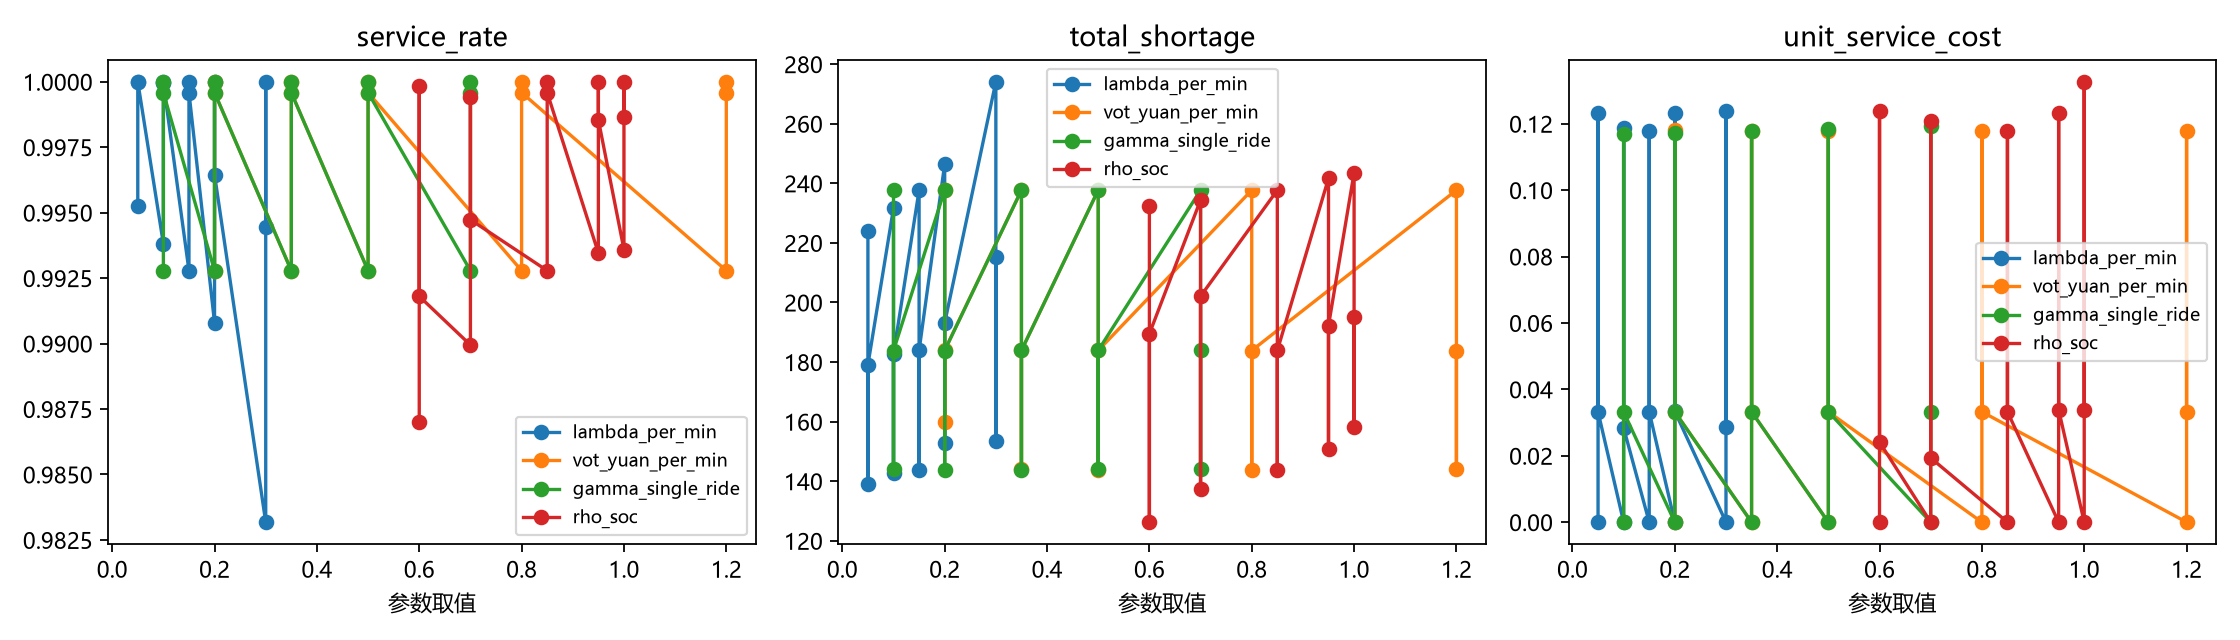

Source data for this figure (header and first rows):
param, value, policy, service_rate, total_shortage, unit_service_cost
lambda_per_min, 0.05, noop, 0.9953, 224.1, 0.0
lambda_per_min, 0.05, greedy, 1.0, 139.2, 0.1232
lambda_per_min, 0.05, ppo, 1.0, 179.1, 0.03322
lambda_per_min, 0.1, noop, 0.9938, 231.7, 0.0
lambda_per_min, 0.1, greedy, 1.0, 142.9, 0.1186
lambda_per_min, 0.1, ppo, 1, 182.6, 0.02839
lambda_per_min, 0.15, noop, 0.9928, 237.7, 0.0
lambda_per_min, 0.15, greedy, 1.0, 143.9, 0.1179
lambda_per_min, 0.15, ppo, 0.9996, 183.9, 0.03325
lambda_per_min, 0.2, noop, 0.9908, 246.5, 0.0
lambda_per_min, 0.2, greedy, 1.0, 152.9, 0.1232
lambda_per_min, 0.2, ppo, 0.9964, 193.1, 0.03337
lambda_per_min, 0.3, noop, 0.9832, 274.1, 0.0
lambda_per_min, 0.3, greedy, 1.0, 153.5, 0.124
lambda_per_min, 0.3, ppo, 0.9945, 215.3, 0.02858
vot_yuan_per_min, 0.2, noop, 0.9928, 237.7, 0.0
vot_yuan_per_min, 0.2, greedy, 1.0, 159.9, 0.118
vot_yuan_per_min, 0.2, ppo, 0.9996, 184, 0.03326
vot_yuan_per_min, 0.35, noop, 0.9928, 237.7, 0.0
vot_yuan_per_min, 0.35, greedy, 1.0, 144, 0.1179
vot_yuan_per_min, 0.35, ppo, 0.9996, 183.9, 0.03325
vot_yuan_per_min, 0.5, noop, 0.9928, 237.7, 0.0
vot_yuan_per_min, 0.5, greedy, 1.0, 143.9, 0.1179
vot_yuan_per_min, 0.5, ppo, 0.9996, 183.9, 0.03325
vot_yuan_per_min, 0.8, noop, 0.9928, 237.7, 0.0
vot_yuan_per_min, 0.8, greedy, 1.0, 143.9, 0.1179
vot_yuan_per_min, 0.8, ppo, 0.9996, 183.9, 0.03325
vot_yuan_per_min, 1.2, noop, 0.9928, 237.7, 0.0
vot_yuan_per_min, 1.2, greedy, 1.0, 144, 0.1178
vot_yuan_per_min, 1.2, ppo, 0.9996, 183.9, 0.03325
gamma_single_ride, 0.1, noop, 0.9928, 237.7, 0.0
gamma_single_ride, 0.1, greedy, 1.0, 144, 0.117
gamma_single_ride, 0.1, ppo, 0.9996, 183.9, 0.03321
gamma_single_ride, 0.2, noop, 0.9928, 237.7, 0.0
gamma_single_ride, 0.2, greedy, 1.0, 143.9, 0.1174
gamma_single_ride, 0.2, ppo, 0.9996, 183.9, 0.03323
gamma_single_ride, 0.35, noop, 0.9928, 237.7, 0.0
gamma_single_ride, 0.35, greedy, 1.0, 143.9, 0.1179
gamma_single_ride, 0.35, ppo, 0.9996, 183.9, 0.03325
gamma_single_ride, 0.5, noop, 0.9928, 237.7, 0.0
gamma_single_ride, 0.5, greedy, 1.0, 144, 0.1184
gamma_single_ride, 0.5, ppo, 0.9996, 183.9, 0.03328
gamma_single_ride, 0.7, noop, 0.9928, 237.7, 0.0
gamma_single_ride, 0.7, greedy, 1.0, 144.1, 0.1193
gamma_single_ride, 0.7, ppo, 0.9996, 183.9, 0.03331
rho_soc, 0.6, noop, 0.987, 232.4, 0.0
rho_soc, 0.6, greedy, 0.9998, 126.3, 0.1238
rho_soc, 0.6, ppo, 0.9918, 189.5, 0.02413
rho_soc, 0.7, noop, 0.9899, 234.4, 0.0
rho_soc, 0.7, greedy, 0.9994, 137.3, 0.1209
rho_soc, 0.7, ppo, 0.9947, 202.1, 0.01936
rho_soc, 0.85, noop, 0.9928, 237.7, 0.0
rho_soc, 0.85, greedy, 1.0, 143.9, 0.1179
rho_soc, 0.85, ppo, 0.9996, 183.9, 0.03325
rho_soc, 0.95, noop, 0.9935, 241.7, 0.0
rho_soc, 0.95, greedy, 1.0, 150.7, 0.1234
rho_soc, 0.95, ppo, 0.9985, 192.2, 0.03388
rho_soc, 1.0, noop, 0.9936, 243.6, 0.0
rho_soc, 1.0, greedy, 1.0, 158.2, 0.1326
rho_soc, 1.0, ppo, 0.9987, 195.2, 0.03388
